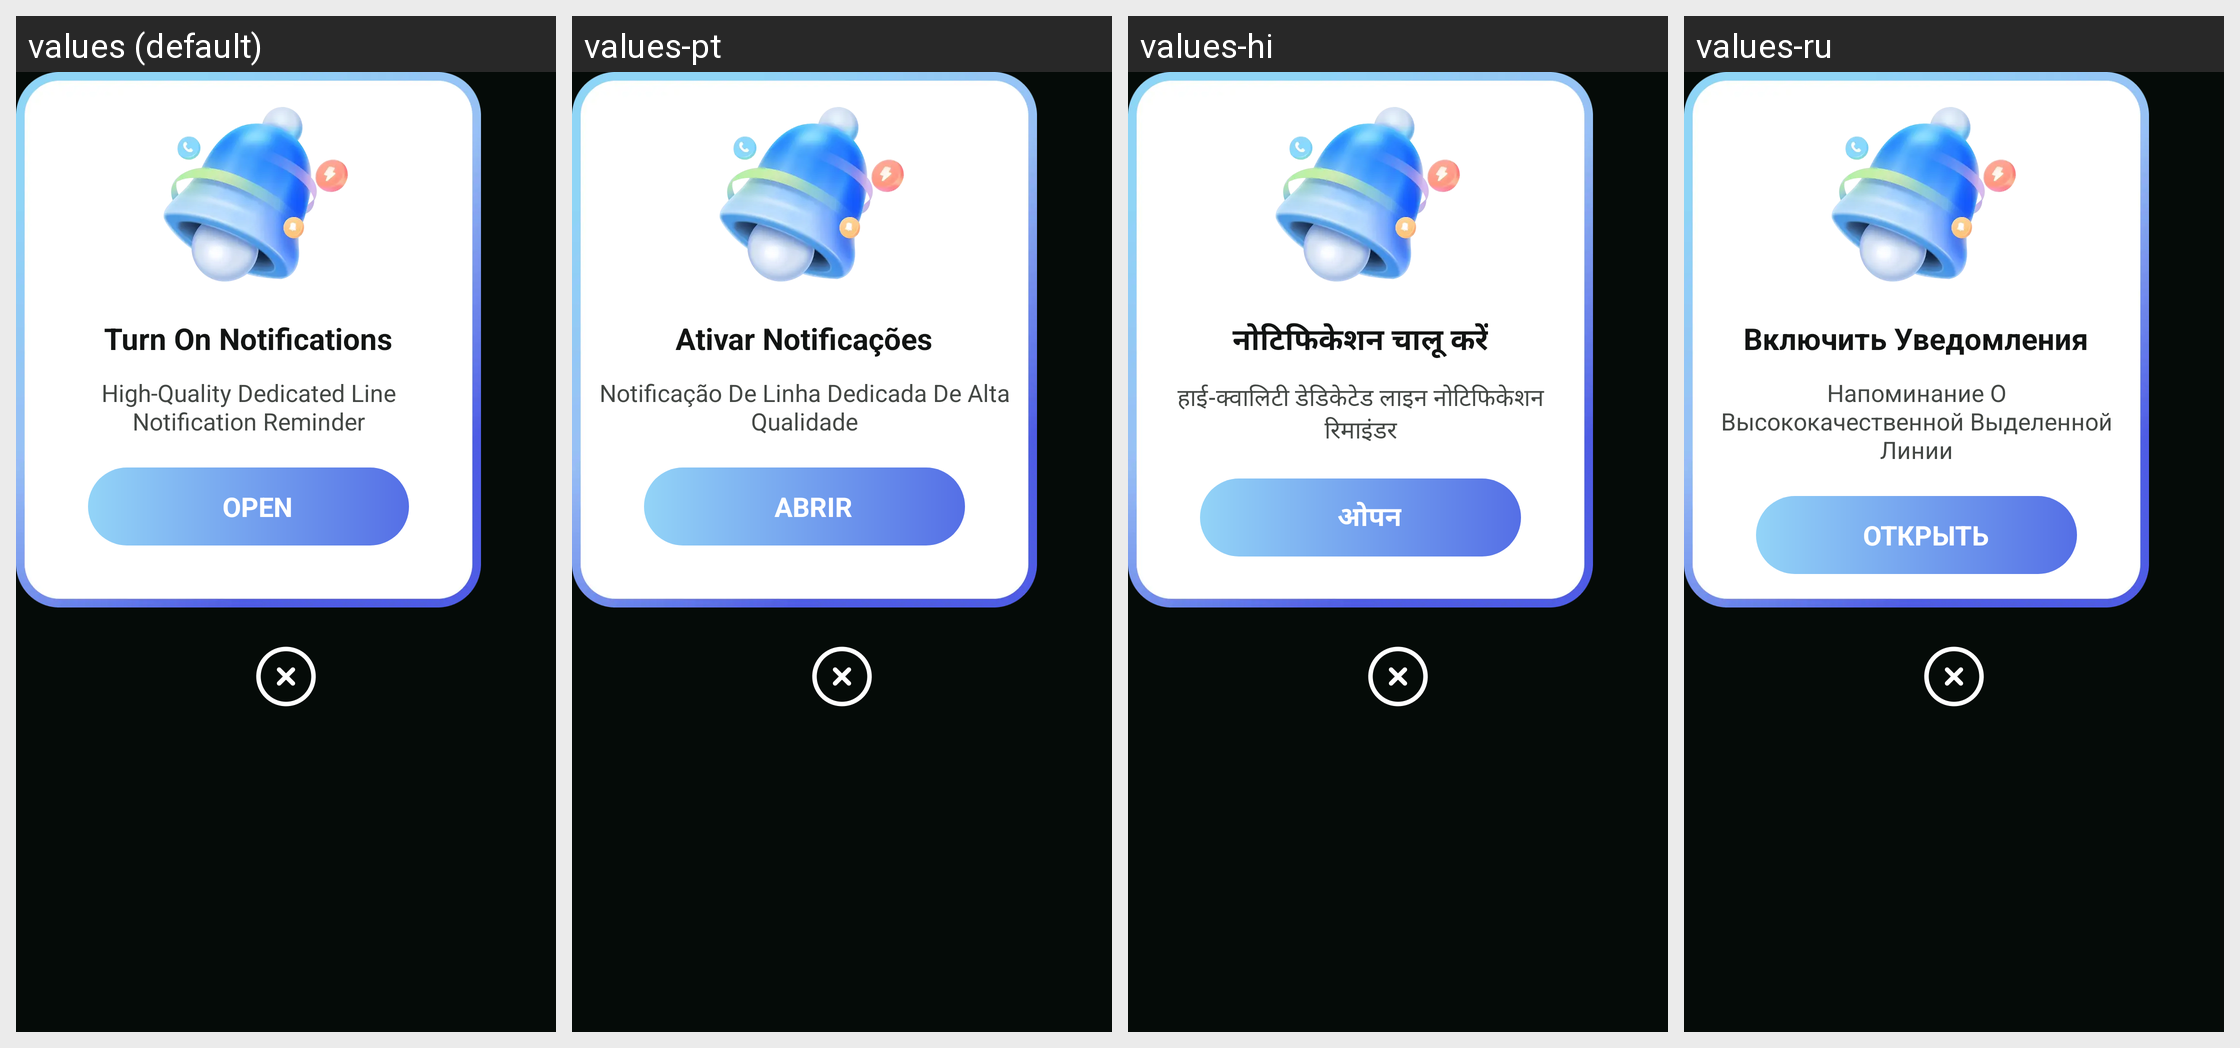

For this localized Android screen grid, give each drawn string resource with its value in every locale shown.
Android screen res/layout/sk_dialog_permission.xml rendered under 4 locales, left to right: values (default), values-pt, values-hi, values-ru. Device: Nexus 5 (rendered at 1080×1920; each locale shown at half size, 540×960, under a caption strip naming it); theme SK_Theme.StarKnight.
Other locales in the repository, not shown: values-es, values-fr, values-ja, values-ko.
Strings drawn on this screen, with the default value and each locale's value (text and hints the layout hard-codes, and strings that could not be matched under every locale, appear in the picture but are not listed):

sk_turn_on_notification
  values: Turn On Notifications
  values-pt: Ativar Notificações
  values-hi: नोटिफिकेशन चालू करें
  values-ru: Включить Уведомления

sk_notification_tip
  values: High-Quality Dedicated Line Notification Reminder
  values-pt: Notificação De Linha Dedicada De Alta Qualidade
  values-hi: हाई-क्वालिटी डेडिकेटेड लाइन नोटिफिकेशन रिमाइंडर
  values-ru: Напоминание О Высококачественной Выделенной Линии

sk_open
  values: Open
  values-pt: Abrir
  values-hi: ओपन
  values-ru: Открыть
